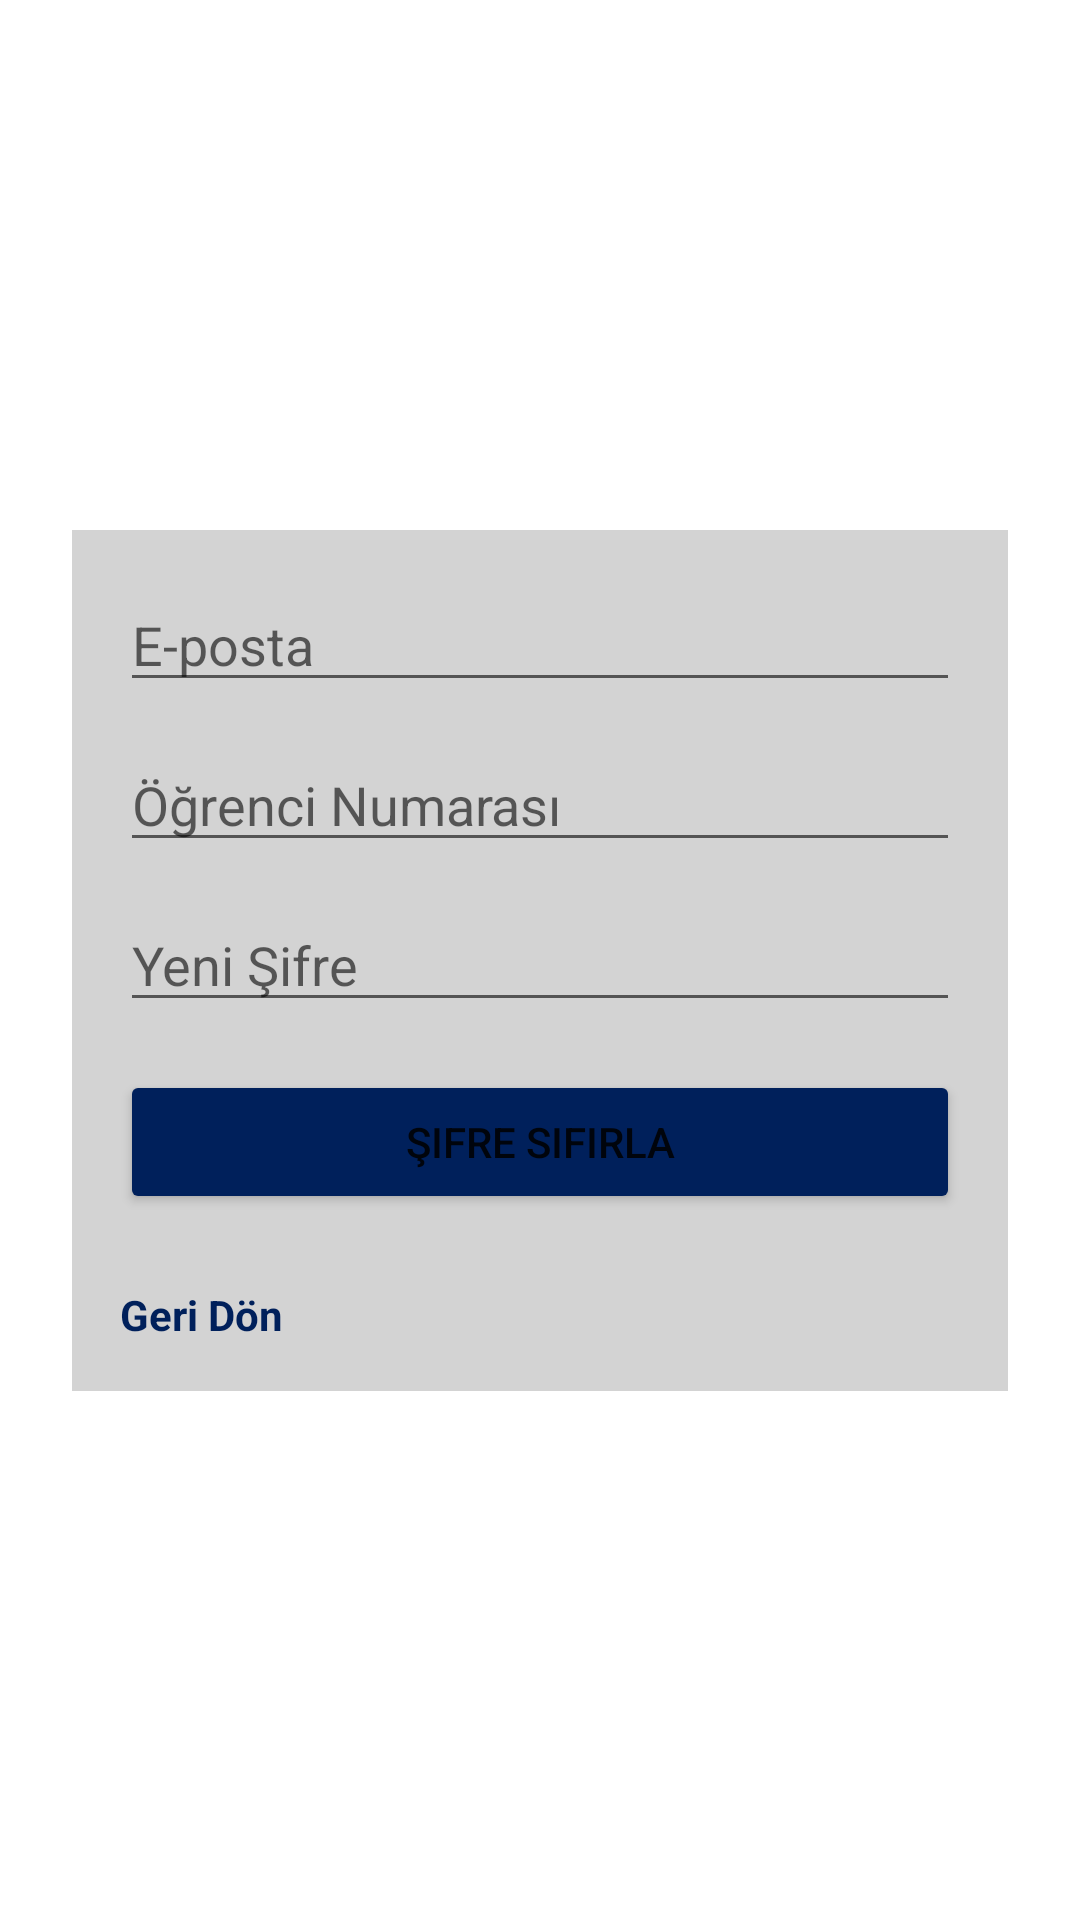

Write the Android layout XML for this screen, with the resource values it uses.
<!-- AndroidManifest.xml: application theme Theme.UniVerse -->
<!-- res/layout/fragment_forgot_password.xml -->
<?xml version="1.0" encoding="utf-8"?>
<androidx.constraintlayout.widget.ConstraintLayout xmlns:android="http://schemas.android.com/apk/res/android"
    xmlns:app="http://schemas.android.com/apk/res-auto"
    android:layout_width="match_parent"
    android:layout_height="match_parent">


    <androidx.constraintlayout.widget.ConstraintLayout
        android:id="@+id/midbox"
        android:layout_width="0dp"
        android:layout_height="0dp"
        app:layout_constraintEnd_toEndOf="parent"
        app:layout_constraintStart_toStartOf="parent"
        app:layout_constraintTop_toTopOf="parent"
        app:layout_constraintBottom_toBottomOf="parent">

        
        <androidx.constraintlayout.widget.ConstraintLayout
            android:id="@+id/form_box"
            android:layout_width="0dp"
            android:layout_height="wrap_content"
            android:layout_marginHorizontal="24dp"
            android:background="#B3C0C0C0"
            android:padding="16dp"
            app:layout_constraintTop_toTopOf="parent"
            app:layout_constraintStart_toStartOf="parent"
            app:layout_constraintEnd_toEndOf="parent"
            app:layout_constraintBottom_toBottomOf="parent">

            
            <EditText
                android:id="@+id/email_input"
                android:layout_width="0dp"
                android:layout_height="wrap_content"
                android:hint="E-posta"
                android:inputType="textEmailAddress"
                app:layout_constraintTop_toTopOf="parent"
                app:layout_constraintStart_toStartOf="parent"
                app:layout_constraintEnd_toEndOf="parent"/>

            
            <EditText
                android:id="@+id/student_number_input"
                android:layout_width="0dp"
                android:layout_height="wrap_content"
                android:hint="Öğrenci Numarası"
                android:inputType="number"
                android:layout_marginTop="12dp"
                app:layout_constraintTop_toBottomOf="@id/email_input"
                app:layout_constraintStart_toStartOf="parent"
                app:layout_constraintEnd_toEndOf="parent"/>

            
            <EditText
                android:id="@+id/new_password_input"
                android:layout_width="0dp"
                android:layout_height="wrap_content"
                android:hint="Yeni Şifre"
                android:inputType="textPassword"
                android:layout_marginTop="12dp"
                app:layout_constraintTop_toBottomOf="@id/student_number_input"
                app:layout_constraintStart_toStartOf="parent"
                app:layout_constraintEnd_toEndOf="parent"/>

            
            <Button
                android:id="@+id/reset_button"
                android:layout_width="0dp"
                android:layout_height="wrap_content"
                android:text="Şifre Sıfırla"
                android:layout_marginTop="16dp"
                android:backgroundTint="#00205B"
                app:layout_constraintTop_toBottomOf="@id/new_password_input"
                app:layout_constraintStart_toStartOf="parent"
                app:layout_constraintEnd_toEndOf="parent"/>

            
            <TextView
                android:id="@+id/back_to_login"
                android:layout_width="wrap_content"
                android:layout_height="wrap_content"
                android:text="Geri Dön"
                android:textColor="#00205B"
                android:textStyle="bold"
                android:layout_marginTop="24dp"
                app:layout_constraintTop_toBottomOf="@id/reset_button"
                app:layout_constraintStart_toStartOf="parent" />

        </androidx.constraintlayout.widget.ConstraintLayout>

    </androidx.constraintlayout.widget.ConstraintLayout>


</androidx.constraintlayout.widget.ConstraintLayout>
<!-- resources referenced by this layout -->
<resources>
  <style name="Theme.UniVerse" parent="Theme.MaterialComponents.DayNight.NoActionBar">
          
          <item name="colorPrimary">@color/purple_500</item>
          <item name="colorPrimaryVariant">@color/purple_700</item>
          <item name="colorOnPrimary">@color/white</item>
          
          <item name="colorSecondary">@color/teal_200</item>
          <item name="colorSecondaryVariant">@color/teal_700</item>
          <item name="colorOnSecondary">@color/black</item>
          
          <item name="android:statusBarColor">#101a38</item>
          
  
      </style>
  <color name="purple_500">#00205B</color>
  <color name="purple_700">#FF3700B3</color>
  <color name="white">#FFFFFFFF</color>
  <color name="teal_200">#00205B</color>
  <color name="teal_700">#FF018786</color>
  <color name="black">#FF000000</color>
</resources>
